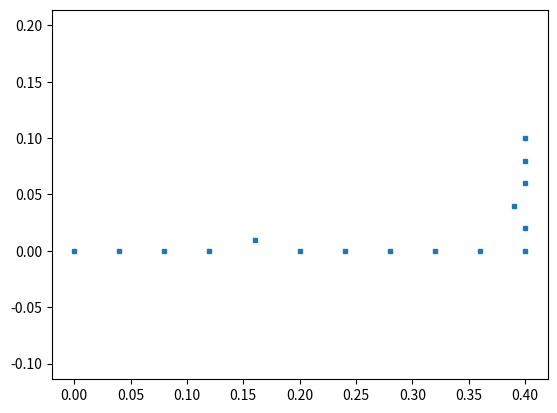

This chart was generated by the following Python code:
def g(p0, p1, n):
    # n is the number of intervals
    pts = []
    for i in range(n + 1):
        x = p0[0] + i*(p1[0] - p0[0])/n
        y = p0[1] + i*(p1[1] - p0[1])/n
        pts.append([x, y])
    return pts


def h(p0, p1, n):
    """
    the same as g, but with additional points in the first and last intervals
    """
    # n is the number of intervals
    pts = g(p0, p1, n)

    def lininterp():

        # (linearly) interpolate between pts[0] and pts[1]
        x = (pts[0][0] + pts[1][0])/2
        y = (pts[0][1] + pts[1][1])/2
        pts.insert(1, [x, y])

        # (linearly) interpolate between pts[-2] and pts[-1]
        x = (pts[-2][0] + pts[-1][0])/2
        y = (pts[-2][1] + pts[-1][1])/2
        pts.insert(-1, [x, y])

    lininterp()

    return pts

def my_func(p0, p1, n, start=False, end=False):

    pts1 = g(p0, p1, n)
    

    if not start:
        pts1.pop(0)

    if not end:
        pts1.pop(-1)

    return pts1

def f():

    """
     3__________ 2
     |          |   if you want to obtain bspline from 0 to 1,
     |          |   start looping from point 1 like;
     |__________|   pts  = [p1, p2, p3, p0]
     0           1  

     EDGES  

       ____1______ 
      |          |  
     2|          | 4
      |__________|   
           3       

    PHYSICAL CURVES   

       ____1______ 
      |          |  
     2|          | 3
      |__________|   
           3       


    """

    # elementary points

    p0 = [0., 0.]
    p1 = [.4, 0.]
    p2 = [.4, .1]
    p3 = [0., .1]

    pts  = [p2, p3, p0] # ! Make sure you exclude the intersection points of Bsplines!

    # elementary lines

    l0 = [0, 1]  # top
    l1 = [1, 2]  # inlet
    

    ll = [ l0, l1]

    # physical_lines

    physical_ll = [[0], [1]]

    # control points
    pts1 = my_func(p1, p2, 5, end=True )
    pts4 = g(p0, p1, 10)

    ctrl_pts = pts4 + pts1
    
    # perturb the control point
    ctrl_pts[4][1]+=0.01
    ctrl_pts[12][0]-=0.01
    lcar = 1e-2
    return pts, ll, physical_ll, ctrl_pts, lcar

if __name__ == '__main__':

    import numpy as np
    import matplotlib.pyplot as plt

    s = (pts, ll, physical_ll, ctrl_pts, lcar) = f()

    for t in s:
        print(t)
        print()

    ctrl_pts_3 = np.array([np.array(foo) for foo in ctrl_pts])
    
    # ctrl_pts_3 = np.array([np.array(foo) for foo in ctrl_pts[3]])
    # ctrl_pts_3 = np.concatenate([np.array(foo) for foo in ctrl_pts[3]])

    # ctrl_pts_4 = np.array([np.array(foo) for foo in ctrl_pts[4]])
    # ctrl_pts_4 = np.concatenate([np.array(foo) for foo in ctrl_pts[4]])

    plt.plot(ctrl_pts_3[:, 0], ctrl_pts_3[:, 1], 's', markersize=3)
    # plt.plot(ctrl_pts_4[:, 0], ctrl_pts_4[:, 1], 's', markersize=3)
    plt.axis('equal')
    plt.show()
    
    """
    
    
    
    
    """
